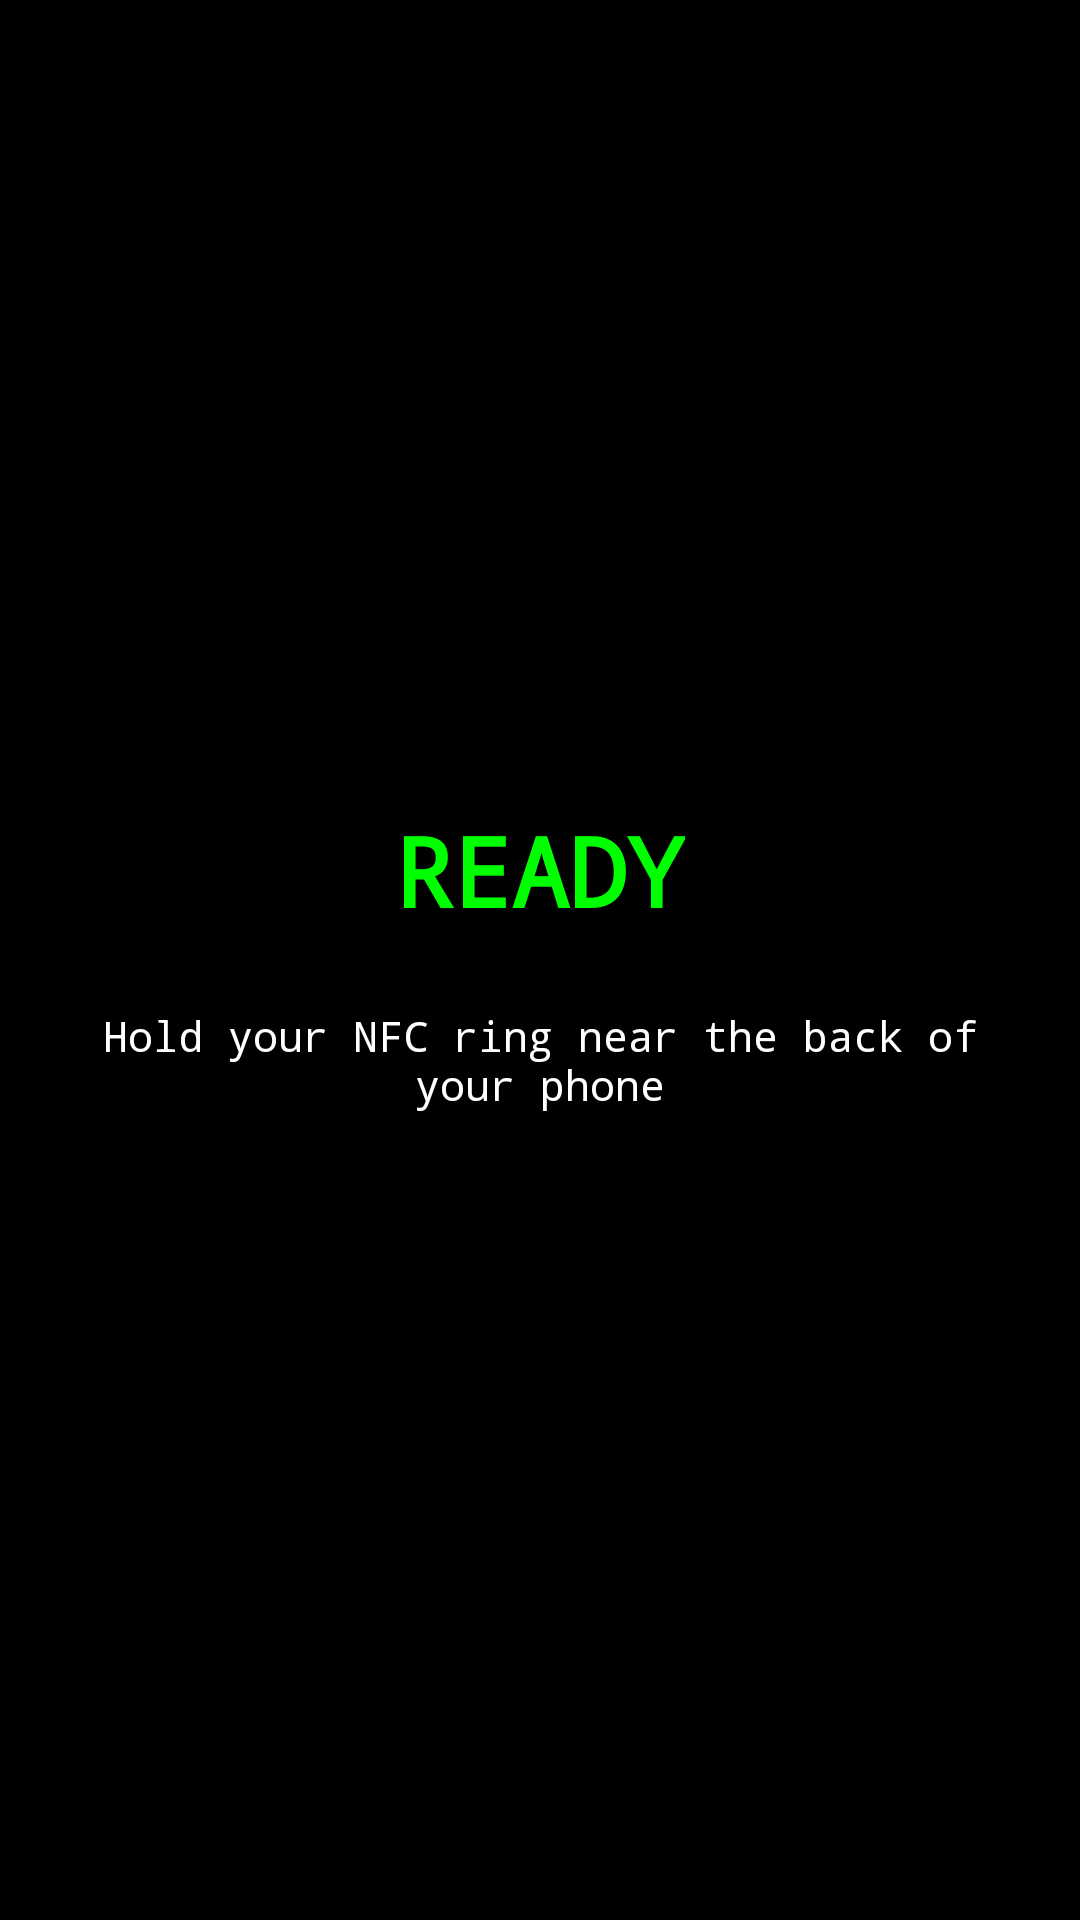

Write the Android layout XML for this screen, with the resource values it uses.
<!-- AndroidManifest.xml: application theme Theme.DsmClient -->
<!-- res/layout/activity_nfc_write.xml -->
<?xml version="1.0" encoding="utf-8"?>
<FrameLayout xmlns:android="http://schemas.android.com/apk/res/android"
    android:layout_width="match_parent"
    android:layout_height="match_parent"
    android:background="#000000"
    android:padding="24dp">

    <LinearLayout
        android:layout_width="match_parent"
        android:layout_height="wrap_content"
        android:layout_gravity="center"
        android:orientation="vertical"
        android:gravity="center">

        <TextView
            android:id="@+id/nfc_write_status"
            android:layout_width="wrap_content"
            android:layout_height="wrap_content"
            android:text="READY"
            android:textSize="32sp"
            android:textColor="#00FF00"
            android:fontFamily="monospace"
            android:textStyle="bold"
            android:paddingBottom="24dp"/>

        <TextView
            android:id="@+id/nfc_write_instruction"
            android:layout_width="wrap_content"
            android:layout_height="wrap_content"
            android:text="Hold your NFC ring near the back of your phone"
            android:textSize="14sp"
            android:textColor="#FFFFFF"
            android:fontFamily="monospace"
            android:textAlignment="center"
            android:gravity="center"/>

    </LinearLayout>

</FrameLayout>
<!-- resources referenced by this layout -->
<resources>
  <style name="Theme.DsmClient" parent="Theme.MaterialComponents.DayNight.NoActionBar">
          
          <item name="colorPrimary">@color/dsm_primary</item>
          <item name="colorPrimaryVariant">@color/dsm_primary_variant</item>
          <item name="colorOnPrimary">@color/white</item>
          
          <item name="colorSecondary">@color/dsm_secondary</item>
          <item name="colorSecondaryVariant">@color/teal_700</item>
          <item name="colorOnSecondary">@color/black</item>
          
          <item name="colorSurface">@color/dsm_surface</item>
          <item name="colorOnSurface">@color/black</item>
          
          <item name="android:statusBarColor">#0D0D0D</item>
          <item name="android:navigationBarColor">#0D0D0D</item>
      </style>
  <color name="dsm_primary">#000000</color>
  <color name="dsm_primary_variant">#000000</color>
  <color name="white">#FFFFFFFF</color>
  <color name="dsm_secondary">#00BCD4</color>
  <color name="teal_700">#FF018786</color>
  <color name="black">#FF000000</color>
  <color name="dsm_surface">#FFFFFF</color>
</resources>
